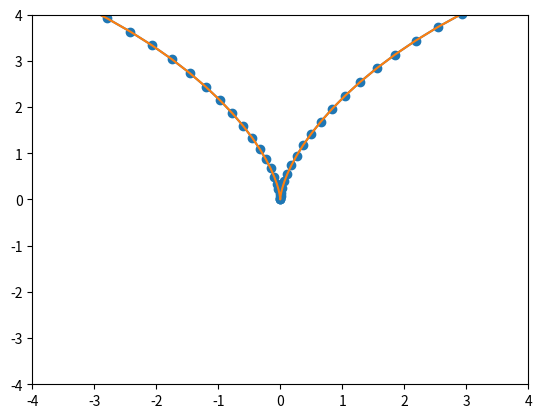

Source code (Python):
import numpy as np
import matplotlib.pyplot as plt
import matplotlib.animation as animation 
fig, ax = plt.subplots()
anim_object, = plt.plot([], [], marker='o')
def circle_m(R, t):
    t = np.arange(-2*np.pi,2*np.pi, 0.1)
    x = R*(t - np.sin(t))
    y = R*(1 - np.cos(t))
    return x,y

edge = 4
ax.set_xlim(-edge, edge)
ax.set_ylim(-edge, edge)

def animate(i):
    anim_object.set_data(circle_m(R=3, t=i))

ani = animation.FuncAnimation(fig,
                              animate,
                              frames=np.arange(-2*np.pi,2*np.pi, 0.1),
                              interval=300)

circ = circle_m(R=3, t = np.arange(-2*np.pi,2*np.pi, 0.1))
plt.plot(circ[0], circ[1])
ani.save('animat.gif')